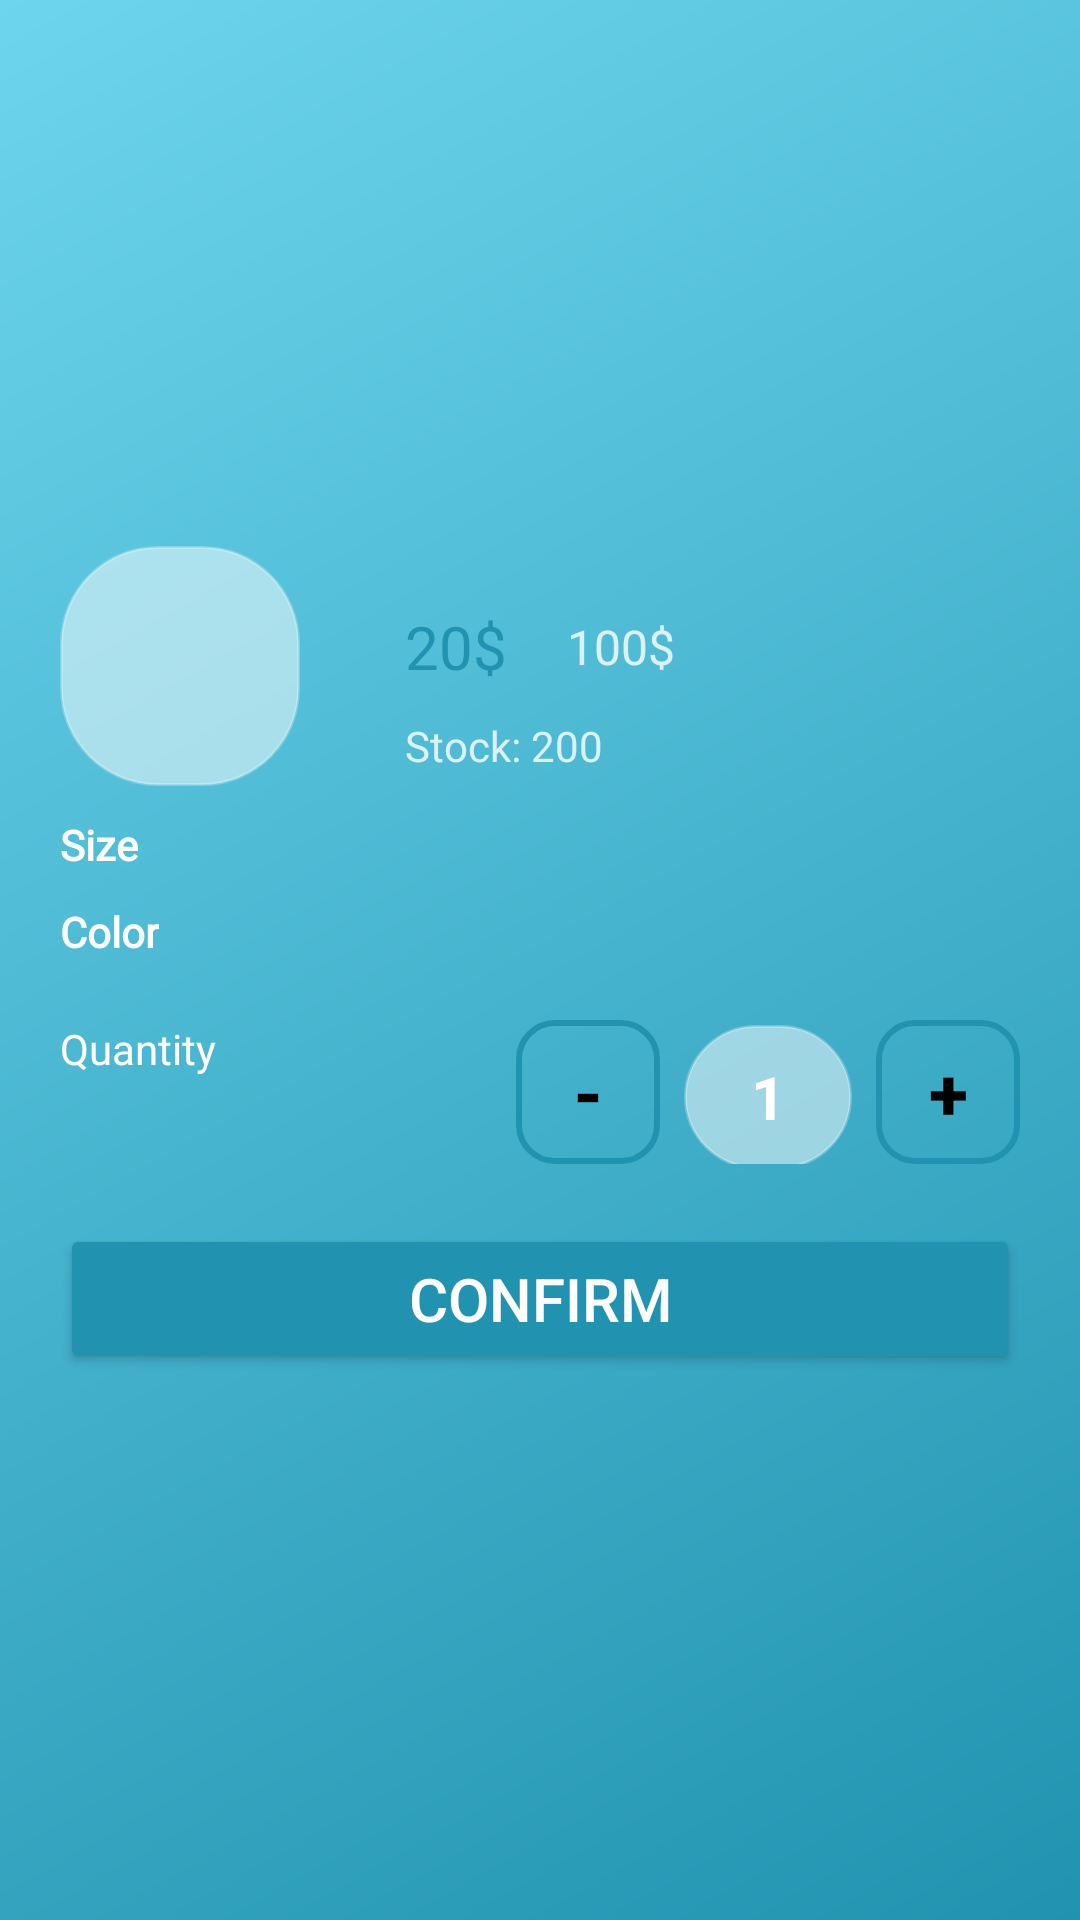

The Android layout XML behind this screen, and the referenced resources:
<!-- AndroidManifest.xml: application theme Theme.PetShopApplication -->
<!-- res/layout/pop_up_add_cart.xml -->
<?xml version="1.0" encoding="utf-8"?>
<androidx.constraintlayout.widget.ConstraintLayout xmlns:android="http://schemas.android.com/apk/res/android"
    xmlns:app="http://schemas.android.com/apk/res-auto"
    xmlns:tools="http://schemas.android.com/tools"
    android:layout_width="match_parent"
    android:layout_height="wrap_content"
    android:padding="20dp"
    android:background="@drawable/glass_bg">

    <LinearLayout
        android:layout_width="match_parent"
        android:layout_height="wrap_content"
        android:orientation="vertical"
        app:layout_constraintBottom_toBottomOf="parent"
        app:layout_constraintEnd_toEndOf="parent"
        app:layout_constraintStart_toStartOf="parent"
        app:layout_constraintTop_toTopOf="parent">

        <androidx.constraintlayout.widget.ConstraintLayout
            android:layout_width="match_parent"
            android:layout_height="wrap_content">

            <ImageView
                android:id="@+id/imv_cart_product_image"
                android:layout_width="80dp"
                android:layout_height="80dp"
                android:scaleType="fitXY"
                android:background="@drawable/glass_card"
                android:elevation="4dp"
                app:layout_constraintStart_toStartOf="parent"
                app:layout_constraintTop_toTopOf="parent"
                tools:srcCompat="@tools:sample/avatars" />

            <TextView
                android:id="@+id/tv_cart_new_price"
                android:layout_width="wrap_content"
                android:layout_height="wrap_content"
                android:layout_marginStart="35dp"
                android:layout_marginTop="20dp"
                android:text="20$"
                android:fontFamily="@font/poppins_semibold"
                android:textColor="@color/glass_blue_1"
                android:textSize="20sp"
                app:layout_constraintStart_toEndOf="@+id/imv_cart_product_image"
                app:layout_constraintTop_toTopOf="parent" />

            <TextView
                android:id="@+id/tv_cart_old_price"
                android:layout_width="wrap_content"
                android:layout_height="wrap_content"
                android:layout_marginStart="20dp"
                android:text="100$"
                android:fontFamily="@font/poppins_light"
                android:textColor="@color/glass_white_80"
                android:textSize="16sp"
                app:layout_constraintBottom_toBottomOf="@+id/tv_cart_new_price"
                app:layout_constraintStart_toEndOf="@+id/tv_cart_new_price"
                app:layout_constraintTop_toTopOf="@+id/tv_cart_new_price" />

            <TextView
                android:id="@+id/tv_cart_stock"
                android:layout_width="wrap_content"
                android:layout_height="wrap_content"
                android:layout_marginTop="10dp"
                android:text="Stock: 200"
                android:fontFamily="@font/poppins_light"
                android:textColor="@color/glass_white_80"
                app:layout_constraintStart_toStartOf="@+id/tv_cart_new_price"
                app:layout_constraintTop_toBottomOf="@+id/tv_cart_new_price" />
        </androidx.constraintlayout.widget.ConstraintLayout>

        <TextView
            android:id="@+id/tv_size_text"
            android:layout_width="wrap_content"
            android:layout_height="wrap_content"
            android:layout_marginTop="10dp"
            android:text="Size"
            android:fontFamily="@font/poppins_semibold"
            android:textStyle="bold"
            android:textColor="@android:color/white" />

        <androidx.constraintlayout.widget.ConstraintLayout
            android:layout_width="match_parent"
            android:layout_height="wrap_content">

            <androidx.recyclerview.widget.RecyclerView
                android:id="@+id/rcv_size"
                android:layout_width="match_parent"
                android:layout_height="wrap_content"
                app:layout_constraintBottom_toBottomOf="parent"
                app:layout_constraintEnd_toEndOf="parent"
                app:layout_constraintStart_toStartOf="parent"
                app:layout_constraintTop_toTopOf="parent" />
        </androidx.constraintlayout.widget.ConstraintLayout>

        <TextView
            android:id="@+id/tv_color_text"
            android:layout_width="wrap_content"
            android:layout_height="wrap_content"
            android:layout_marginTop="10dp"
            android:text="Color"
            android:fontFamily="@font/poppins_semibold"
            android:textStyle="bold"
            android:textColor="@android:color/white" />

        <androidx.constraintlayout.widget.ConstraintLayout
            android:layout_width="match_parent"
            android:layout_height="wrap_content">

            <androidx.recyclerview.widget.RecyclerView
                android:id="@+id/rcv_color"
                android:layout_width="match_parent"
                android:layout_height="wrap_content"
                app:layout_constraintBottom_toBottomOf="parent"
                app:layout_constraintEnd_toEndOf="parent"
                app:layout_constraintStart_toStartOf="parent"
                app:layout_constraintTop_toTopOf="parent" />
        </androidx.constraintlayout.widget.ConstraintLayout>

        <androidx.constraintlayout.widget.ConstraintLayout
            android:layout_width="match_parent"
            android:layout_height="wrap_content"
            android:layout_marginTop="20dp">

            <TextView
                android:layout_width="wrap_content"
                android:layout_height="wrap_content"
                android:fontFamily="@font/poppins_light"
                android:text="Quantity"
                android:textColor="@android:color/white"
                app:layout_constraintStart_toStartOf="parent"
                app:layout_constraintTop_toTopOf="parent" />

            <LinearLayout
                android:layout_width="wrap_content"
                android:layout_height="wrap_content"
                android:orientation="horizontal"
                app:layout_constraintBottom_toBottomOf="parent"
                app:layout_constraintEnd_toEndOf="parent"
                app:layout_constraintTop_toTopOf="parent">

                <Button
                    android:id="@+id/btn_minus"
                    android:layout_width="48dp"
                    android:layout_height="48dp"
                    android:layout_marginEnd="8dp"
                    android:background="@drawable/rounded_button_outline_orange"
                    android:backgroundTint="@color/glass_blue_1"
                    android:minWidth="0dp"
                    android:minHeight="0dp"
                    android:text="-"
                    android:textColor="@color/black"
                    android:textSize="24sp"
                    android:textStyle="bold" />

                <EditText
                    android:id="@+id/tv_quantity"
                    android:layout_width="56dp"
                    android:layout_height="48dp"
                    android:layout_marginEnd="8dp"
                    android:background="@drawable/glass_card"
                    android:ems="2"
                    android:gravity="center"
                    android:inputType="numberDecimal"
                    android:text="1"
                    android:textColor="@android:color/white"
                    android:textSize="20sp"
                    android:textStyle="bold" />

                <Button
                    android:id="@+id/btn_plus"
                    android:layout_width="48dp"
                    android:layout_height="48dp"
                    android:background="@drawable/rounded_button_outline_orange"
                    android:backgroundTint="@color/glass_blue_1"
                    android:minWidth="0dp"
                    android:minHeight="0dp"
                    android:text="+"
                    android:textColor="@color/black"
                    android:textSize="24sp"
                    android:textStyle="bold" />
            </LinearLayout>
        </androidx.constraintlayout.widget.ConstraintLayout>

        <Button
            android:id="@+id/btn_submit"
            android:layout_width="match_parent"
            android:layout_height="50dp"
            android:layout_marginTop="20dp"
            android:backgroundTint="@color/glass_blue_1"
            android:text="Confirm"
            android:textColor="@android:color/white"
            android:textSize="20sp"
            app:cornerRadius="12dp" />

    </LinearLayout>

</androidx.constraintlayout.widget.ConstraintLayout>
<!-- resources referenced by this layout -->
<resources>
  <color name="black">#FF000000</color>
  <color name="glass_blue_1">#2193b0</color>
  <color name="glass_white_80">#CCFFFFFF</color>
  <!-- drawable glass_bg (drawable) -->
  <shape xmlns:android="http://schemas.android.com/apk/res/android">
      <gradient
          android:type="linear"
          android:angle="135"
          android:startColor="@color/glass_blue_1"
          android:endColor="@color/glass_blue_2"/>
  </shape>
  <!-- drawable glass_card (drawable) -->
  <shape xmlns:android="http://schemas.android.com/apk/res/android"
      android:shape="rectangle">
      <solid android:color="@color/glass_white_translucent"/>
      <corners android:radius="32dp"/>
      <stroke android:width="1dp" android:color="@color/glass_border"/>
  </shape>
  <!-- drawable rounded_button_outline_orange (drawable) -->
  <shape xmlns:android="http://schemas.android.com/apk/res/android">
      <solid android:color="@android:color/transparent"/> 
      <stroke android:width="2dp" android:color="#F4A261"/> 
      <corners android:radius="12dp"/> 
  </shape>
  <style name="Theme.PetShopApplication" parent="Base.Theme.PetShopApplication" />
  <color name="glass_blue_2">#6dd5ed</color>
  <color name="glass_white_translucent">#80FFFFFF</color>
  <color name="glass_border">#40FFFFFF</color>
  <style name="Base.Theme.PetShopApplication" parent="Theme.Material3.DayNight.NoActionBar">
          
          <item name="colorPrimary">@color/glass_blue_1</item>
          <item name="colorPrimaryVariant">@color/glass_blue_2</item>
          <item name="colorSecondary">@color/glass_link_blue</item>
          <item name="colorOnPrimary">@android:color/white</item>
          <item name="android:colorBackground">@color/glass_white_80</item>
          <item name="android:textColorPrimary">@android:color/white</item>
          <item name="android:textColorSecondary">@color/glass_white_80</item>
      </style>
  <color name="glass_link_blue">#B3E5FC</color>
</resources>
